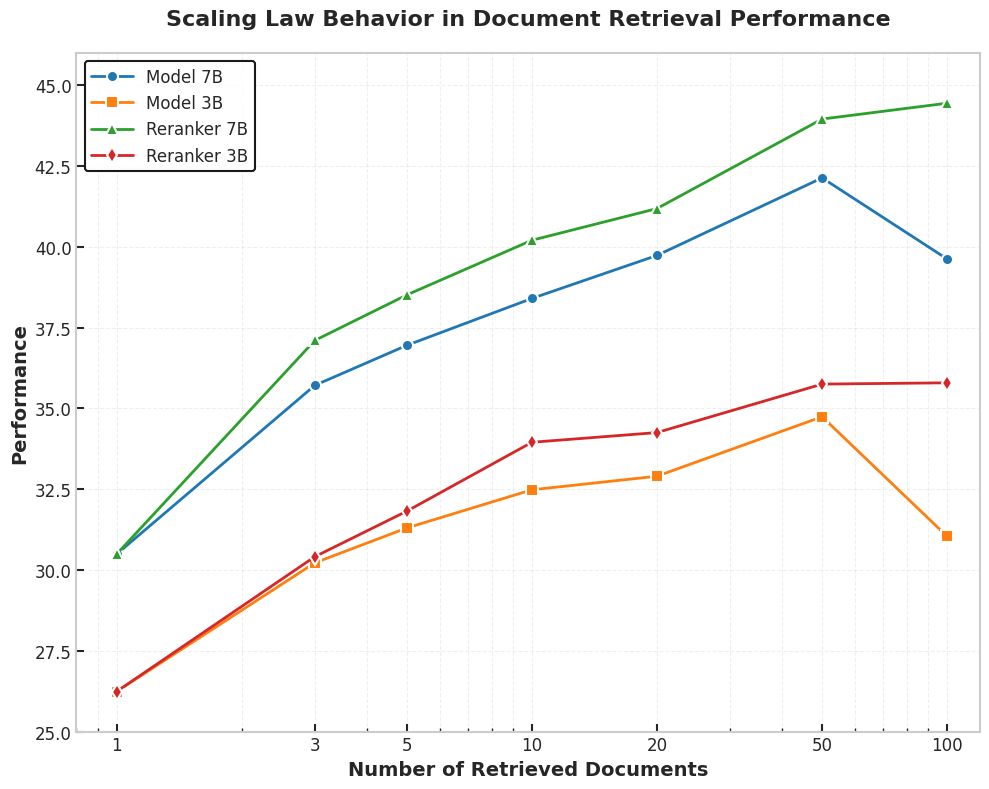

Recreate this plot in Python.
import matplotlib.pyplot as plt
import matplotlib
import numpy as np

# Set scientific style
plt.style.use('seaborn-v0_8-whitegrid')
matplotlib.rcParams['font.family'] = 'sans-serif'
matplotlib.rcParams['font.sans-serif'] = ['Arial']
matplotlib.rcParams['mathtext.fontset'] = 'stix'

# Data
docs = [1, 3, 5, 10, 20, 50, 100]
model_7b = [30.49, 35.71, 36.95, 38.4, 39.73, 42.13, 39.62]
model_3b = [26.24, 30.22, 31.3, 32.48, 32.9, 34.74, 31.04]
reranker_7b = [30.49, 37.1, 38.51, 40.2, 41.18, 43.95, 44.44]
reranker_3b = [26.24, 30.41, 31.82, 33.95, 34.25, 35.75, 35.79]

# Create figure
fig, ax = plt.subplots(1, 1, figsize=(10, 8))

# Plot lines
line1 = ax.plot(docs, model_7b, 'o-', color='#1f77b4', linewidth=2, markersize=8, 
                markeredgewidth=1.5, markeredgecolor='white', label='Model 7B')
line2 = ax.plot(docs, model_3b, 's-', color='#ff7f0e', linewidth=2, markersize=8, 
                markeredgewidth=1.5, markeredgecolor='white', label='Model 3B')
line3 = ax.plot(docs, reranker_7b, '^-', color='#2ca02c', linewidth=2, markersize=8, 
                markeredgewidth=1.5, markeredgecolor='white', label='Reranker 7B')
line4 = ax.plot(docs, reranker_3b, 'd-', color='#d62728', linewidth=2, markersize=8, 
                markeredgewidth=1.5, markeredgecolor='white', label='Reranker 3B')

# Set x-scale to log
ax.set_xscale('log')
ax.set_xticks(docs)
ax.set_xticklabels(docs)

# Labels and title
ax.set_xlabel('Number of Retrieved Documents', fontsize=14, fontweight='bold')
ax.set_ylabel('Performance', fontsize=14, fontweight='bold')
ax.set_title('Scaling Law Behavior in Document Retrieval Performance', fontsize=16, fontweight='bold', pad=20)

# Grid
ax.grid(True, which="both", axis='both', alpha=0.3, linestyle='--')

# Legend
legend = ax.legend(fontsize=12, frameon=True, framealpha=0.9, edgecolor='black', 
                  loc='best', handlelength=2.5)
legend.get_frame().set_linewidth(1.5)

# Set axis limits
ax.set_xlim(0.8, 120)
ax.set_ylim(25, 46)

# Tick parameters
ax.tick_params(axis='both', labelsize=12, direction='in', length=6, width=1.5)
ax.tick_params(axis='both', which='minor', direction='in', length=3, width=1)

# Spine linewidth
for spine in ax.spines.values():
    spine.set_linewidth(1.5)

# Tight layout
plt.tight_layout()

# Save figure
plt.savefig('performance_vs_documents.pdf', dpi=300, bbox_inches='tight')
plt.savefig('performance_vs_documents.png', dpi=300, bbox_inches='tight')

# Show plot
# plt.show()
